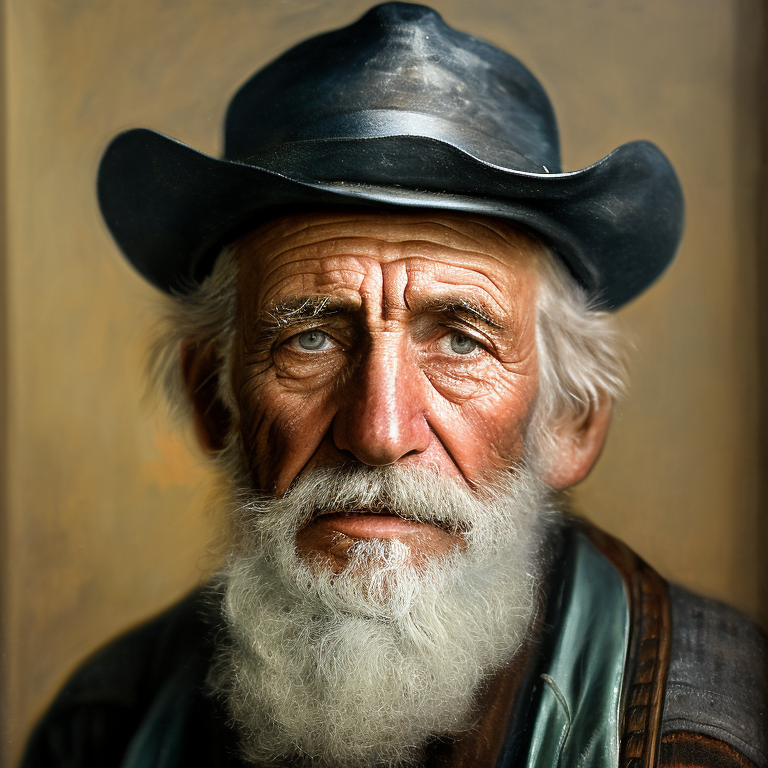
Generation parameters embedded in this image by AUTOMATIC1111 Stable Diffusion web UI or a fork of it (Forge, ...) (PNG 'parameters' text chunk):
a portrait of an old coal miner in 19th century, beautiful painting with highly detailed face by greg rutkowski and magali villanueve
Negative prompt: bad anatomy, extra legs, extra arms, poorly drawn face, poorly drawn hands, poorly drawn feet, fat, disfigured, out of frame, long neck, poor art, bad hands, bad art, deformed, double head
Steps: 50, Sampler: Euler a, CFG scale: 7, Seed: 3317519645, Size: 768x768, Model hash: 2c02b20a, Batch size: 2, Batch pos: 0